Image classification data set "dataset_combined" (Ethan-6626/chicken on GitHub). Class labels (2): diseased, normal.

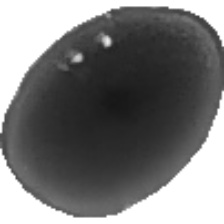
Label: normal

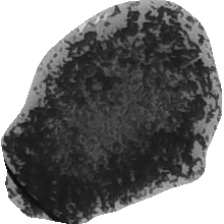
Label: diseased

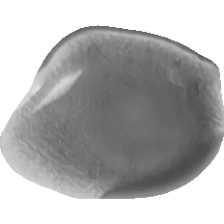
Label: diseased

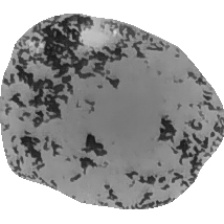
Label: diseased

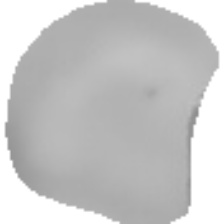
Label: normal

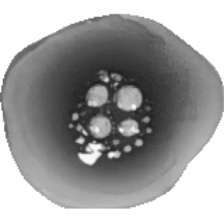
Label: normal
